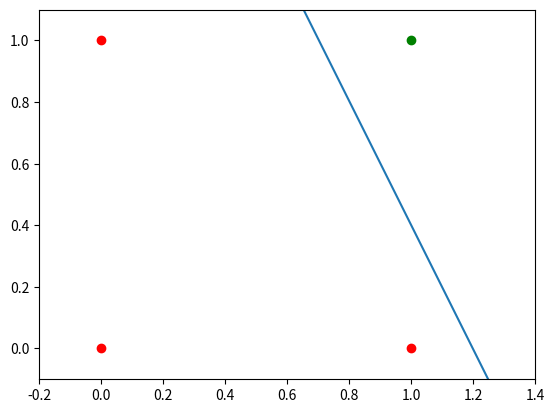

Reproduce this figure in Python.
'''
'''

import numpy as np
import matplotlib.pyplot as plt # to plot error during training

class Perceptron(object):

    def __init__(self, no_of_inputs, no_of_epochs=10, learning_rate=0.01):
        self.no_of_epochs = no_of_epochs
        self.learning_rate = learning_rate
        self.weights = np.random.normal(0, 0.5, no_of_inputs + 1)
        self.output_bias = self.weights[0]

    def predict(self, inputs):
        summation = np.dot(inputs, self.weights[1:]) + self.output_bias
        if summation > 0:
          activation = 1
        else:
          activation = 0
        return activation

    def train(self, training_inputs, labels):
        interation_number = 0
        epoch_number = 0
        for _ in range(self.no_of_epochs):
            interation_number += 1
            for inputs, label in zip(training_inputs, labels):
                prediction = self.predict(inputs)
                self.weights[1:] += self.learning_rate * (label - prediction) * inputs
                self.output_bias += self.learning_rate * (label - prediction)
                epoch_number += 1
                print(interation_number,epoch_number,label, prediction)
############################
############################
############################
############################
############################
############################
training_inputs = []
training_inputs.append(np.array([1, 1]))
training_inputs.append(np.array([1, 0]))
training_inputs.append(np.array([0, 1]))
training_inputs.append(np.array([0, 0]))

teacher = np.array([1, 0, 0, 0])


NN=perceptron = Perceptron(2,10,0.1)
NN.train(training_inputs, teacher)
m = -(NN.weights[1] / NN.weights[2])
c = -(NN.output_bias / NN.weights[2])

plt.figure(figsize=(200,1))
fig, ax = plt.subplots()
xmin, xmax = -0.2, 1.4
X = np.arange(xmin, xmax, 0.1)
ax.scatter(0, 0, color="r")
ax.scatter(0, 1, color="r")
ax.scatter(1, 0, color="r")
ax.scatter(1, 1, color="g")
ax.set_xlim([xmin, xmax])
ax.set_ylim([-0.1, 1.1])


print(m, c)
ax.plot(X, m * X + c )
plt.plot()
